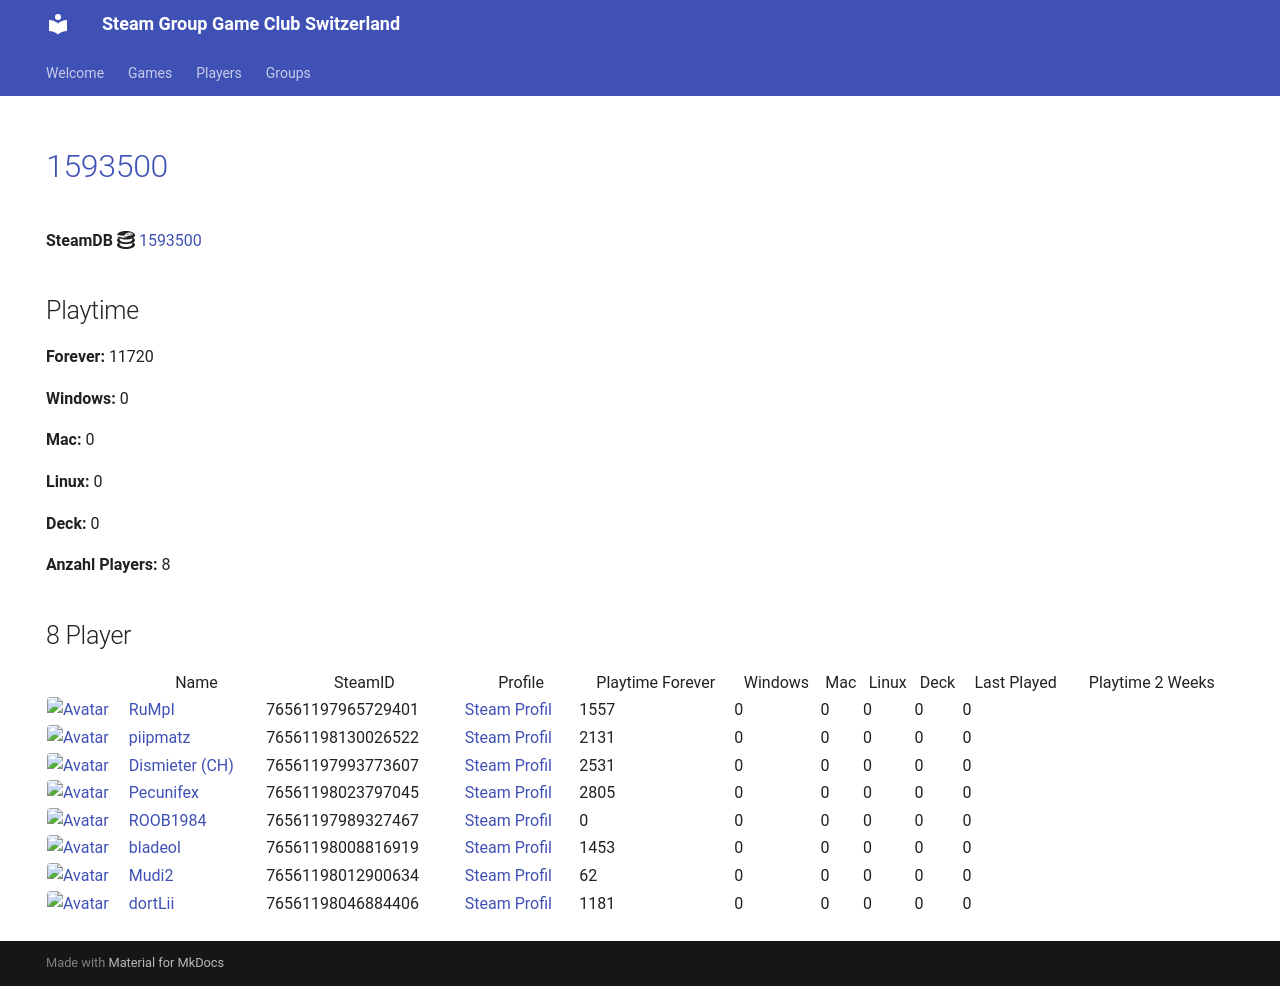

repository: Game-Club-Switzerland/steam.gameclub.ch · page: game/1593500/index.html · generator: mkdocs

---
hide:
  - navigation
  - toc
---
# <a href="https://store.steampowered.com/app/1593500">1593500</a>

**SteamDB :simple-steamdb:** <a href="https://steamdb.info/app/1593500">1593500</a>

## Playtime

**Forever:** 11720

**Windows:** 0

**Mac:** 0

**Linux:** 0

**Deck:** 0

**Anzahl Players:** 8
## 8 Player

<table id="charts-table" class="display" style="width:100%">
            <thead>
                <tr>
                    <th></th>
                    <th>Name</th>
                    <th>SteamID</th>
                    <th>Profile</th>
                    <th>Playtime Forever</th>
                    <th>Windows</th>
                    <th>Mac</th>
                    <th>Linux</th>
                    <th>Deck</th>
                    <th>Last Played</th>
                    <th>Playtime 2 Weeks</th>
                </tr>
            </thead>
            <tbody>
        <tr>
<td><a href="/player/76561197965729401" target="_blank" title="RuMpI"><img src="https://avatars.steamstatic.com/3f006227f5d26fb37941b0a23adb7fafc72530ad_full.jpg" alt="Avatar" style="width:48px;height:48px;border-radius:4px;"></a></td><td><a href="/player/76561197965729401" target="_blank" title="RuMpI">RuMpI</a></td><td>76561197965729401</td><td><a href="https://steamcommunity.com/profiles/76561197965729401/" target="_blank">Steam Profil</a></td><td>1557</td><td>0</td><td>0</td><td>0</td><td>0</td><td>0</td><td></td></tr>
<tr>
<td><a href="/player/76561197993773607" target="_blank" title="Dismieter (CH)"><img src="https://avatars.steamstatic.com/d83d70483792572cace3586b41ad5ed65779d2d6_full.jpg" alt="Avatar" style="width:48px;height:48px;border-radius:4px;"></a></td><td><a href="/player/76561197993773607" target="_blank" title="Dismieter (CH)">Dismieter (CH)</a></td><td>76561197993773607</td><td><a href="https://steamcommunity.com/profiles/76561197993773607/" target="_blank">Steam Profil</a></td><td>2531</td><td>0</td><td>0</td><td>0</td><td>0</td><td>0</td><td></td></tr>
<tr>
<td><a href="/player/76561198046884406" target="_blank" title="dortLii"><img src="https://avatars.steamstatic.com/590ad64cb45408ba7fbcff9c04381c55886614e0_full.jpg" alt="Avatar" style="width:48px;height:48px;border-radius:4px;"></a></td><td><a href="/player/76561198046884406" target="_blank" title="dortLii">dortLii</a></td><td>76561198046884406</td><td><a href="https://steamcommunity.com/profiles/76561198046884406/" target="_blank">Steam Profil</a></td><td>1181</td><td>0</td><td>0</td><td>0</td><td>0</td><td>0</td><td></td></tr>
<tr>
<td><a href="/player/76561198023797045" target="_blank" title="Pecunifex"><img src="https://avatars.steamstatic.com/e0d1bc9b6c9f8586c23338164259a9fa1567b842_full.jpg" alt="Avatar" style="width:48px;height:48px;border-radius:4px;"></a></td><td><a href="/player/76561198023797045" target="_blank" title="Pecunifex">Pecunifex</a></td><td>76561198023797045</td><td><a href="https://steamcommunity.com/id/Pecunifex/" target="_blank">Steam Profil</a></td><td>2805</td><td>0</td><td>0</td><td>0</td><td>0</td><td>0</td><td></td></tr>
<tr>
<td><a href="/player/76561198130026522" target="_blank" title="piipmatz"><img src="https://avatars.steamstatic.com/d80dda23bd7aac56321ff3e591ac4ad9cdee53e6_full.jpg" alt="Avatar" style="width:48px;height:48px;border-radius:4px;"></a></td><td><a href="/player/76561198130026522" target="_blank" title="piipmatz">piipmatz</a></td><td>76561198130026522</td><td><a href="https://steamcommunity.com/id/piipmatz_ch/" target="_blank">Steam Profil</a></td><td>2131</td><td>0</td><td>0</td><td>0</td><td>0</td><td>0</td><td></td></tr>
<tr>
<td><a href="/player/76561197989327467" target="_blank" title="ROOB1984"><img src="https://avatars.steamstatic.com/f435dd79466196cdb7b9e6b507dcdfac7d39657e_full.jpg" alt="Avatar" style="width:48px;height:48px;border-radius:4px;"></a></td><td><a href="/player/76561197989327467" target="_blank" title="ROOB1984">ROOB1984</a></td><td>76561197989327467</td><td><a href="https://steamcommunity.com/profiles/76561197989327467/" target="_blank">Steam Profil</a></td><td>0</td><td>0</td><td>0</td><td>0</td><td>0</td><td>0</td><td></td></tr>
<tr>
<td><a href="/player/76561198008816919" target="_blank" title="bladeol"><img src="https://avatars.steamstatic.com/f86cb15260c9a19ff5dea7a644a8aa753b158a12_full.jpg" alt="Avatar" style="width:48px;height:48px;border-radius:4px;"></a></td><td><a href="/player/76561198008816919" target="_blank" title="bladeol">bladeol</a></td><td>76561198008816919</td><td><a href="https://steamcommunity.com/profiles/76561198008816919/" target="_blank">Steam Profil</a></td><td>1453</td><td>0</td><td>0</td><td>0</td><td>0</td><td>0</td><td></td></tr>
<tr>
<td><a href="/player/76561198012900634" target="_blank" title="Mudi2"><img src="https://avatars.steamstatic.com/1f669976d9bc2680ccad3a8869dd3108d7897818_full.jpg" alt="Avatar" style="width:48px;height:48px;border-radius:4px;"></a></td><td><a href="/player/76561198012900634" target="_blank" title="Mudi2">Mudi2</a></td><td>76561198012900634</td><td><a href="https://steamcommunity.com/profiles/76561198012900634/" target="_blank">Steam Profil</a></td><td>62</td><td>0</td><td>0</td><td>0</td><td>0</td><td>0</td><td></td></tr>
</tbody>
</table>
